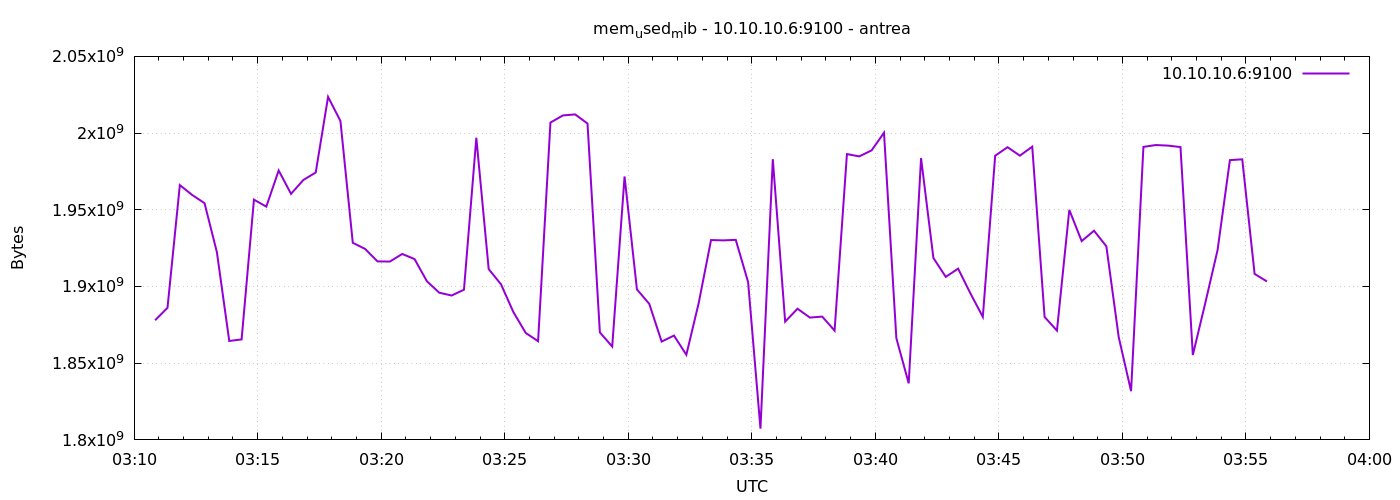

The table this chart was drawn from, first rows:
1777259451	1878003712
1777259481	1886081024
1777259511	1966096384
1777259541	1959653376
1777259571	1954324480
1777259601	1922326528
1777259631	1864495104
1777259661	1865506816
1777259691	1956605952
1777259721	1952047104
1777259751	1975615488
1777259781	1960394752
1777259811	1969442816
1777259841	1974308864
1777259871	2023600128
1777259901	2007883776
1777259931	1928482816
1777259961	1924468736
1777259991	1916358656
1777260021	1916256256
1777260051	1921204224
1777260081	1917870080
1777260111	1903411200
1777260141	1895948288
1777260171	1894117376
1777260201	1897906176
1777260231	1996959744
1777260261	1911373824
1777260291	1901379584
1777260321	1883316224
1777260351	1869725696
1777260381	1864343552
1777260411	2006867968
1777260441	2011488256
1777260471	2012172288
1777260501	2006220800
1777260531	1870106624
1777260561	1860833280
1777260591	1971724288
1777260621	1898110976
1777260651	1888657408
1777260681	1864093696
1777260711	1868013568
1777260741	1855492096
1777260771	1889189888
1777260801	1930272768
1777260831	1930059776
1777260861	1930412032
1777260891	1902882816
1777260921	1807347712
1777260951	1982976000
1777260981	1877098496
1777261011	1885503488
1777261041	1879736320
1777261071	1880375296
1777261101	1871237120
1777261131	1986306048
1777261161	1984811008
1777261191	1988747264
1777261221	2000236544
1777261251	1866334208
... 30 more rows
